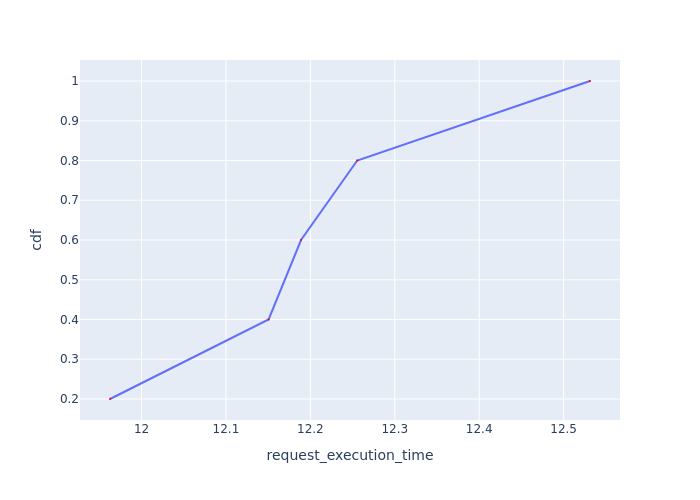

The table this chart was drawn from, first rows:
Request Id, request_execution_time, cdf
0_1, 11.96, 0.2
0_2, 12.15, 0.4
0_3, 12.19, 0.6
0_4, 12.26, 0.8
0_0, 12.53, 1.0
